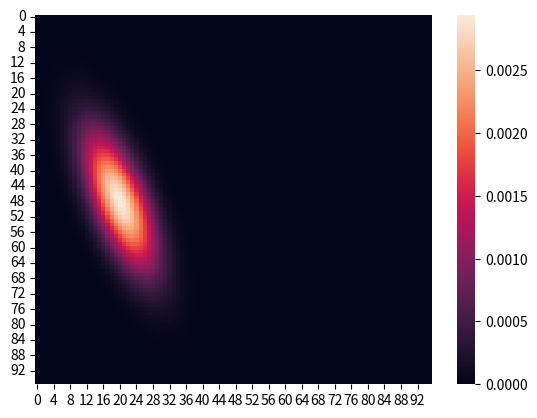

The matplotlib source for this figure:
# import numpy as np

# def makeGaussian(size, fwhm = 3, center=None):
#     """ Make a square gaussian kernel.

#     size is the length of a side of the square
#     fwhm is full-width-half-maximum, which
#     can be thought of as an effective radius.
#     """

#     x = np.arange(0, size, 1, float)
#     y = x[:,np.newaxis]

#     if center is None:
#         x0 = y0 = size // 2
#     else:
#         x0 = center[0]
#         y0 = center[1]

#     return np.exp(-4*np.log(2) * ((x-x0)**2 + (y-y0)**2) / fwhm**2)

# distr = makeGaussian(40)
# distr = distr / distr.sum()
# for row in distr:
#     for e in row:
#         print(f"{round(e*10,5)} ", end="")
#     print()


import numpy as np
import matplotlib.pyplot as plt
import seaborn as sns
from math import sin, cos, pi

def makeGaussian(size, fwhm = 4, center=None):
    """ Make a square gaussian kernel.

    size is the length of a side of the square
    fwhm is full-width-half-maximum, which
    can be thought of as an effective radius.
    """

    x = np.arange(0, size, 1, float)
    y = x[:,np.newaxis]

    if center is None:
        x0 = y0 = size // 2
    else:
        x0 = center[0]
        y0 = center[1]

    theta = (110)*pi/180
    a = 30
    b = 10
    x0 = 20
    y0 = 48

    # return np.exp(-4*np.log(2) * ((x-x0)**2 + (y-y0)**2) / fwhm**2)
    return np.exp(-4*np.log(2) * (((x-x0)*cos(theta)-(y-y0)*sin(theta))**2 / a**2 + ((y-y0)*cos(theta)+(x-x0)*sin(theta))**2 / b**2) )
    

distr = makeGaussian(96)
distr = distr / distr.sum()
# for row in distr:
#     for e in row:
#         print(f"{round(e*10,5)} ", end="")
#     print()
print(distr.max())
print(distr.mean())
print(distr.min())
hm = sns.heatmap(distr)
# print(hm.__dict__)
plt.show()
